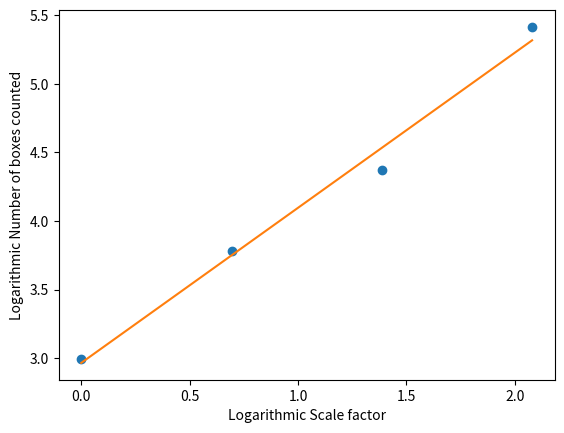

This chart was generated by the following Python code:

import numpy as np
import matplotlib.pyplot as plt

def scalefactor(scales):
    scalefactorlist = []
    for i in range(scales):
        scalefactorlist.append([2**i])
    scalefactors = []
    for x in scalefactorlist:
        for item in x:     
            scalefactors.append(item)
    scalefactors.insert(0,0)
    scalefactors.pop(1)
    return scalefactors
    

        
scalefactors = scalefactor(4) #Input how many scales



logscalefactors = []
for i in range(len(scalefactors)):
    logscalefactors.append(np.log(scalefactors[i]))
logscalefactors[0] = 0


N = [20,44,79,225] #Input number of elements inside boxes
logN = []
for y in N:
    logN.append(np.log(y))


logscalefactorsarr = np.array(logscalefactors)
logNarr = np.array(logN)

plt.plot(logscalefactorsarr,logNarr,'o')
plt.xlabel('Logarithmic Scale factor')
plt.ylabel('Logarithmic Number of boxes counted')
m, b = np.polyfit(logscalefactorsarr,logNarr,1)
print('******************')
print("The Fractal dimension is",m)
print('******************')
plt.plot(logscalefactorsarr,m*logscalefactorsarr + b)
plt.show()
